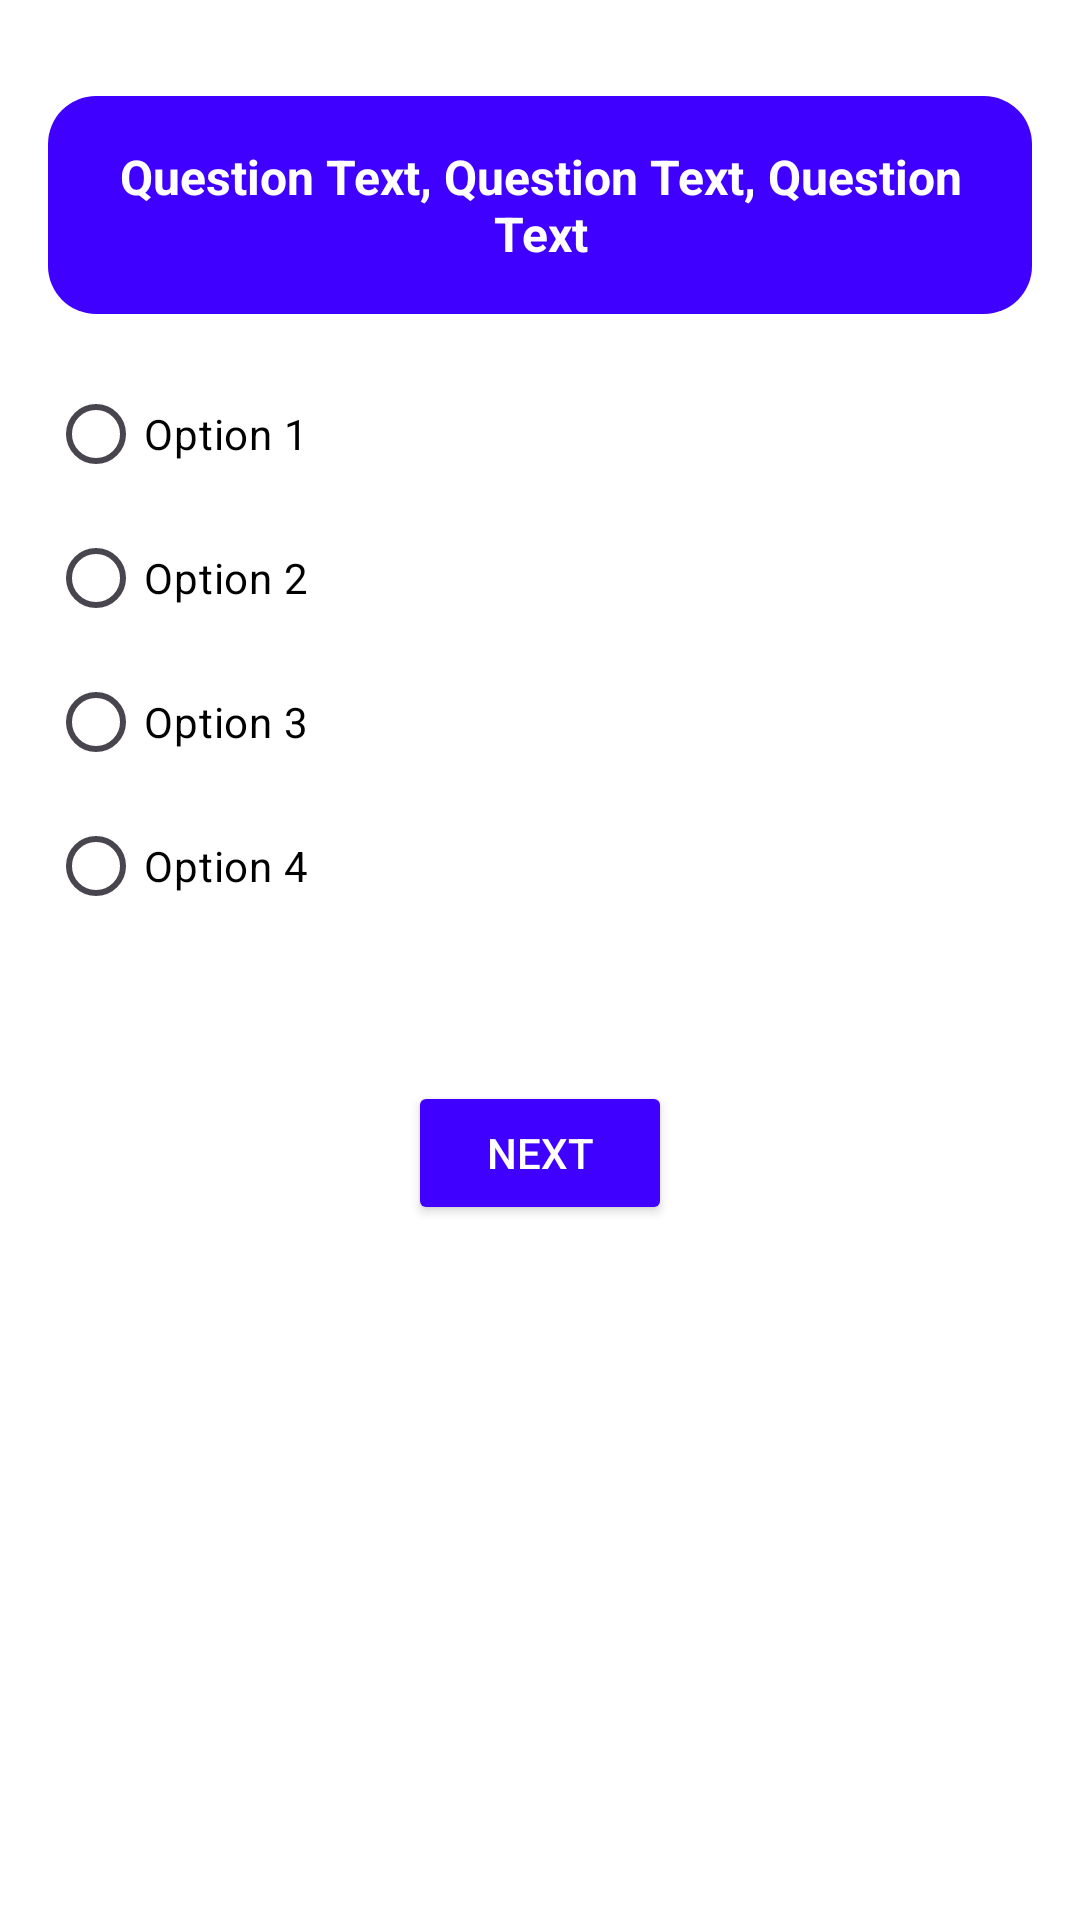

Here is an Android app screen rendered from its layout file. Give the layout XML and the strings, colors and styles it references.
<!-- AndroidManifest.xml: application theme Theme.DaerahQu -->
<!-- res/layout/activity_quiz.xml -->
<androidx.constraintlayout.widget.ConstraintLayout
    xmlns:android="http://schemas.android.com/apk/res/android"
    xmlns:app="http://schemas.android.com/apk/res-auto"
    xmlns:tools="http://schemas.android.com/tools"
    android:layout_width="match_parent"
    android:layout_height="match_parent"
    android:background="@color/white"
    tools:context=".QuizActivity">

    
    <TextView
        android:id="@+id/tvQuestion"
        android:layout_width="0dp"
        android:layout_height="wrap_content"
        android:layout_marginHorizontal="16dp"
        android:layout_marginTop="32dp"
        android:background="@drawable/bg_question"
        android:gravity="center"
        android:padding="16dp"
        android:text="Question Text, Question Text, Question Text"
        android:textColor="@color/white"
        android:textSize="16sp"
        android:textStyle="bold"
        app:layout_constraintTop_toTopOf="parent"
        app:layout_constraintStart_toStartOf="parent"
        app:layout_constraintEnd_toEndOf="parent" />

    
    <RadioGroup
        android:id="@+id/rgOptions"
        android:layout_width="0dp"
        android:layout_height="wrap_content"
        android:layout_margin="16dp"
        android:textColor="@color/black"
        app:layout_constraintTop_toBottomOf="@id/tvQuestion"
        app:layout_constraintStart_toStartOf="parent"
        app:layout_constraintEnd_toEndOf="parent">

        <RadioButton
            android:id="@+id/rbOption1"
            android:layout_width="wrap_content"
            android:layout_height="wrap_content"
            android:textColor="@color/black"
            android:text="Option 1" />

        <RadioButton
            android:id="@+id/rbOption2"
            android:layout_width="wrap_content"
            android:layout_height="wrap_content"
            android:textColor="@color/black"
            android:text="Option 2" />

        <RadioButton
            android:id="@+id/rbOption3"
            android:layout_width="wrap_content"
            android:layout_height="wrap_content"
            android:textColor="@color/black"
            android:text="Option 3" />

        <RadioButton
            android:id="@+id/rbOption4"
            android:layout_width="wrap_content"
            android:layout_height="wrap_content"
            android:textColor="@color/black"
            android:text="Option 4" />
    </RadioGroup>



    
    <Button
        android:id="@+id/btnNext"
        android:layout_width="wrap_content"
        android:layout_height="wrap_content"
        android:layout_marginTop="24dp"
        android:text="Next"
        android:textColor="@color/white"
        android:backgroundTint="@color/blue"
        app:layout_constraintTop_toBottomOf="@id/tvQuestion"
        app:layout_constraintBottom_toBottomOf="parent"
        app:layout_constraintStart_toStartOf="parent"
        app:layout_constraintEnd_toEndOf="parent" />

</androidx.constraintlayout.widget.ConstraintLayout>
<!-- resources referenced by this layout -->
<resources>
  <color name="black">#FF000000</color>
  <color name="blue">#4000FF</color>
  <color name="white">#FFFFFFFF</color>
  <!-- drawable bg_question (drawable) -->
  <shape xmlns:android="http://schemas.android.com/apk/res/android">
      <solid android:color="@color/blue" />
      <corners android:radius="16dp" />
  </shape>
  <style name="Theme.DaerahQu" parent="Base.Theme.DaerahQu" />
  <style name="Base.Theme.DaerahQu" parent="Theme.Material3.DayNight.NoActionBar">
          <item name="android:statusBarColor">@color/blue</item>
          <item name="android:navigationBarColor">@color/blue</item>
      </style>
</resources>
